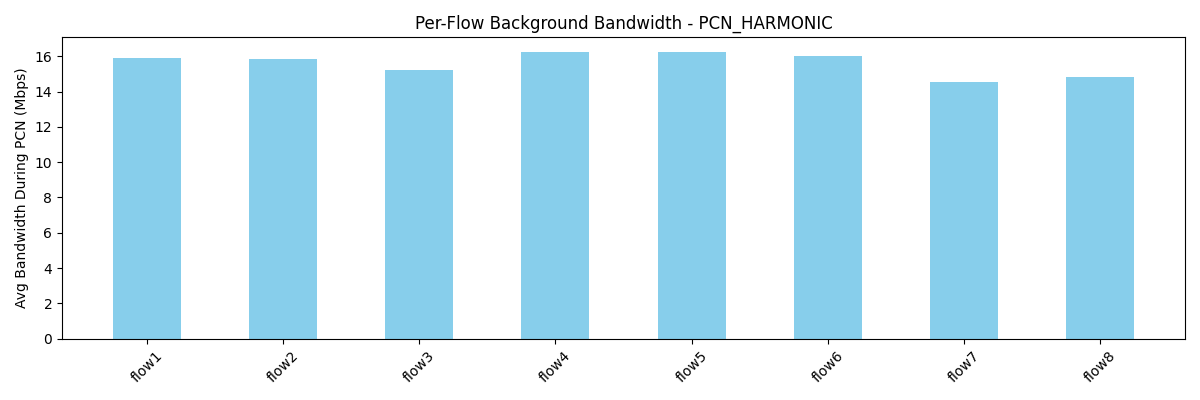

Data behind this chart, as committed beside it:
flow, avg_bw_before, avg_bw_during, avg_bw_after
flow1, 31.75, 15.91, 
flow2, 26.93, 15.82, 
flow3, 22.45, 15.22, 
flow4, 20.62, 16.25, 
flow5, 19.9, 16.21, 
flow6, 20.29, 15.99, 
flow7, 16.94, 14.56, 
flow8, 19.61, 14.8, 
